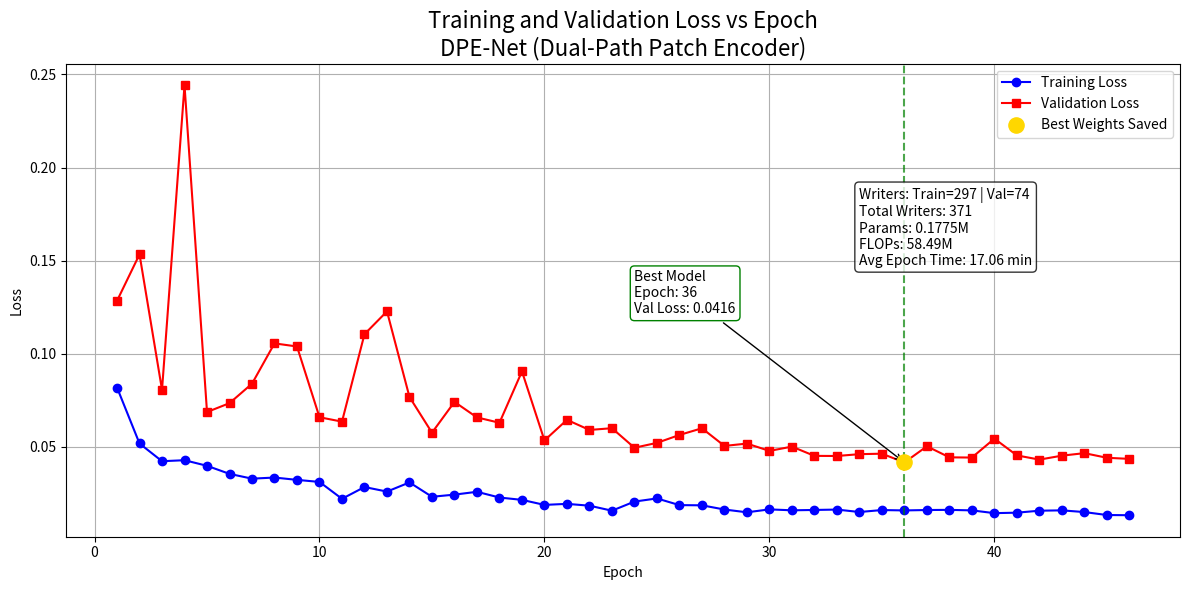

Here is the Python script that generated this plot:
# python -m reports.Complete_New_CNN_ensemble


import matplotlib.pyplot as plt
import numpy as np

# --- Data from your logs ---
epochs = list(range(1, 47))

train_loss = [
0.081872,0.051811,0.042293,0.042836,0.039830,0.035502,0.032924,0.033526,0.032273,0.031172,
0.022102,0.028429,0.025982,0.030906,0.023195,0.024352,0.025869,0.022792,0.021533,0.018833,
0.019393,0.018406,0.015721,0.020618,0.022305,0.018717,0.018608,0.016355,0.014858,0.016425,
0.015927,0.016120,0.016323,0.015016,0.016068,0.015867,0.016082,0.016167,0.015889,0.014401,
0.014659,0.015718,0.015904,0.014985,0.013400,0.013290
]

val_loss = [
0.128431,0.153375,0.080618,0.244203,0.068704,0.073468,0.083919,0.105570,0.103907,0.065901,
0.063552,0.110511,0.122773,0.076781,0.057613,0.074149,0.065814,0.062939,0.090532,0.053463,
0.064508,0.059087,0.060021,0.049526,0.052147,0.056387,0.059987,0.050501,0.051768,0.047837,
0.050134,0.045163,0.045101,0.046078,0.046336,0.041622,0.050306,0.044370,0.044264,0.054407,
0.045409,0.043158,0.045272,0.046623,0.044141,0.043552
]

# --- Best epoch ---
best_epoch = 36
best_val = 0.041622

# --- Plot ---
plt.figure(figsize=(12,6))

plt.plot(epochs, train_loss, 'o-', label='Training Loss', color='blue')
plt.plot(epochs, val_loss, 's-', label='Validation Loss', color='red')

# Best point
plt.scatter(best_epoch, best_val, color='gold', s=120, zorder=5, label='Best Weights Saved')

# Vertical line
plt.axvline(best_epoch, linestyle='--', color='green', alpha=0.7)

# Annotation
plt.annotate(
    f'Best Model\nEpoch: {best_epoch}\nVal Loss: {best_val:.4f}',
    xy=(best_epoch, best_val),
    xytext=(best_epoch-12, best_val+0.08),
    arrowprops=dict(facecolor='black', arrowstyle='->'),
    bbox=dict(
        boxstyle="round,pad=0.3",
        edgecolor='green',
        facecolor='none'   # 👈 makes it transparent
    )
)

# Titles
plt.title("Training and Validation Loss vs Epoch\nDPE-Net (Dual-Path Patch Encoder)", fontsize=16)
plt.xlabel("Epoch")
plt.ylabel("Loss")

# Extra info box
info_text = (
    "Writers: Train=297 | Val=74\n"
    "Total Writers: 371\n"
    "Params: 0.1775M\n"
    "FLOPs: 58.49M\n"
    "Avg Epoch Time: 17.06 min"
)

plt.gcf().text(0.72, 0.55, info_text,
               fontsize=10,
               bbox=dict(boxstyle="round", facecolor="white", alpha=0.8))

plt.legend()
plt.grid(True)
plt.tight_layout()
plt.show()
